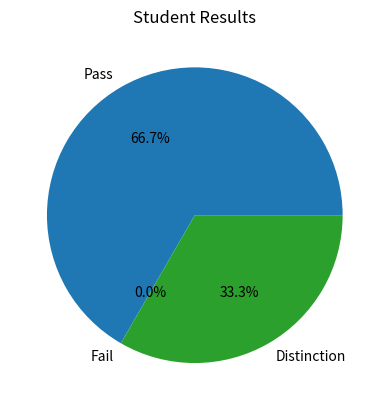

Here is the Python script that generated this plot:
import matplotlib.pyplot as plt

name = ["Thandi", "Sipho", "Lerato"]
marks = [65.0, 95.3, 65.7]

passed = 0
failed = 0
distinction = 0

# Count passes, failures and distinctions
for m in marks:
    if m >= 80:
        distinction += 1
    elif m >= 50:
        passed += 1
    else:
        failed += 1

# Display results
print("Passes:", passed)
print("Failures:", failed)
print("Distinctions:", distinction)

# Draw pie chart
labels = ["Pass", "Fail", "Distinction"]
values = [passed, failed, distinction]

plt.pie(values, labels=labels, autopct='%1.1f%%')
plt.title("Student Results")
plt.show()
